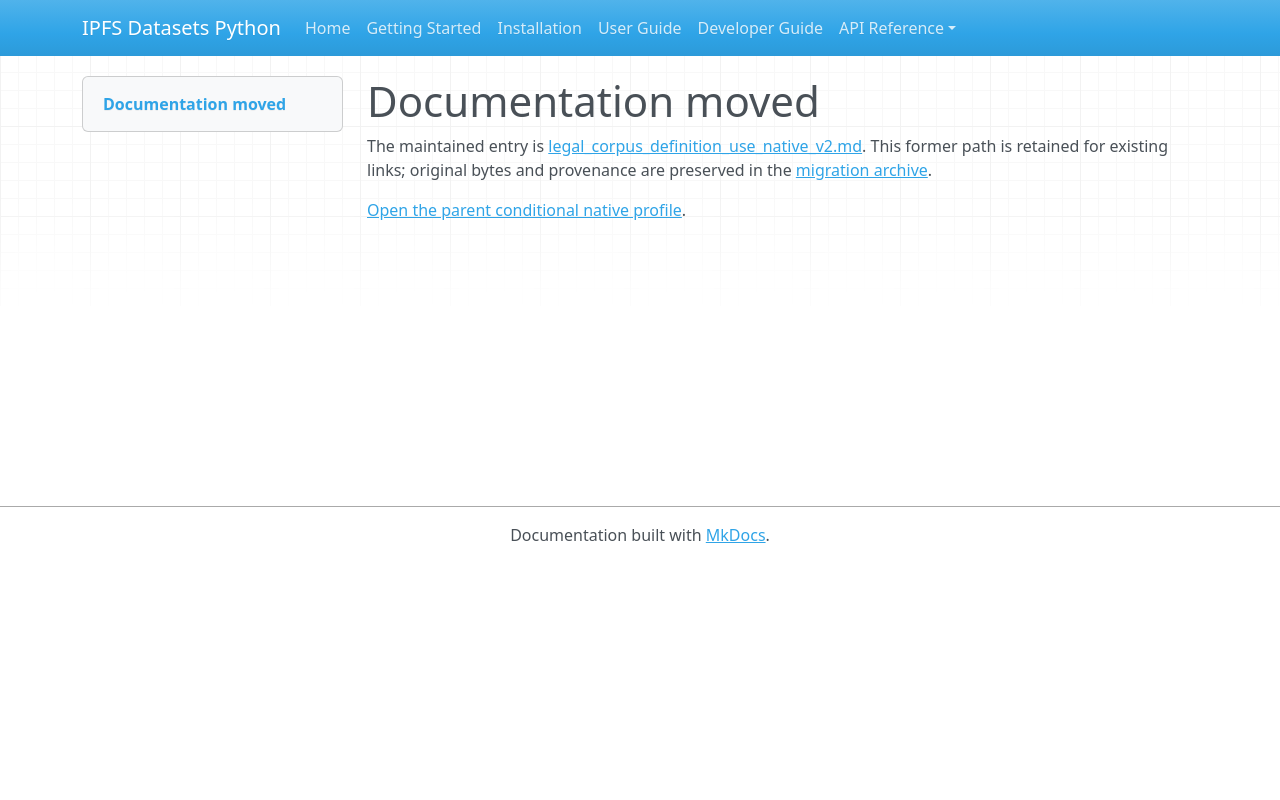

repository: endomorphosis/ipfs_datasets_py · page: autoencoders/legal_corpus_definition_use_native_v2/index.html · generator: mkdocs

# Documentation moved

The maintained entry is [legal_corpus_definition_use_native_v2.md](../../ipfs_datasets_py/logic/autoformal/docs/guides/legal_corpus_definition_use_native_v2.md). This former path is retained for existing links; original bytes and provenance are preserved in the [migration archive](../../ipfs_datasets_py/logic/autoformal/docs/ARCHIVE.md).

<!-- Legacy bookmarks refer to sections in the preserved original. -->
<a id="conditional-native-execution-for-v2-definition-use"></a>

<a id="literal-parent-conditional-native-profile"></a>

[Open the parent conditional native profile](../../ipfs_datasets_py/logic/autoformal/docs/guides/legal_corpus_definition_use_native_v2.md#literal-parent-conditional-native-profile).
